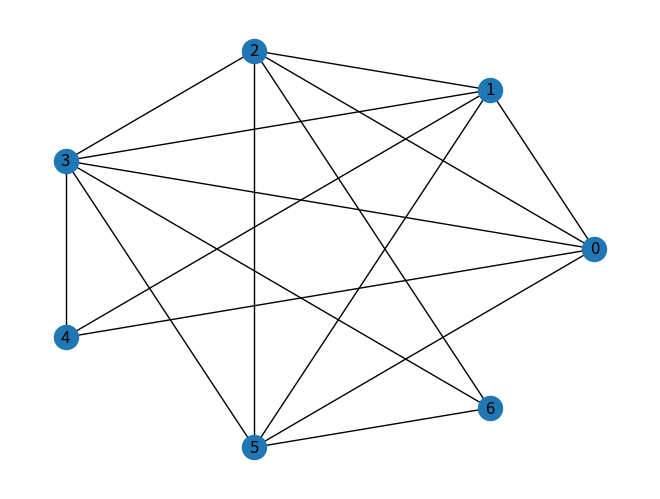

Generate this figure with matplotlib:
import networkx as nx
import matplotlib.pyplot as plt
import json

# Створюємо випадковий граф
G = nx.gnm_random_graph(7, 16)

# Зберігаємо граф у файл у форматі JSON
with open('random_graph.json', 'w') as f:
    json.dump(nx.node_link_data(G), f)

# Читаємо граф з файлу
with open('random_graph.json', 'r') as f:
    G_loaded = nx.node_link_graph(json.load(f))

def analyze_graph(G):
    print("Кількість вузлів:", G.number_of_nodes())
    print("Кількість ребер:", G.number_of_edges())
    print("Зв'язний граф:", nx.is_connected(G))
    if nx.is_connected(G):
        print("Діаметр графа:", nx.diameter(G))
    print("Ступінь центральності:", nx.degree_centrality(G))
    print("Ступінь близкості вузла:", nx.closeness_centrality(G))
    print("Посередництво вузла:", nx.betweenness_centrality(G)) 
    print("Середня довжина шляху в графі:", nx.average_shortest_path_length(G))
    print("Середній ступінь вузла:", sum(dict(G.degree()).values()) / G.number_of_nodes())
    print("Щільність графа:", nx.density(G))
    print("Кількість зв'язних компонентів:", nx.number_connected_components(G))

# Візуалізація
pos = nx.circular_layout(G)
nx.draw(G, pos, with_labels=True)
plt.show()

# Виклик функції
analyze_graph(G)
